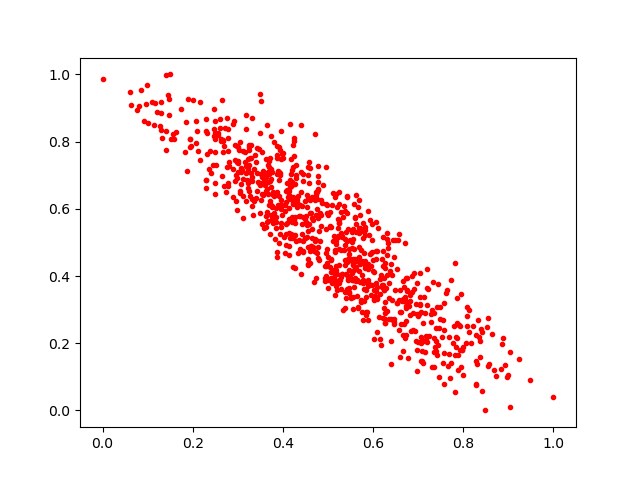

The file beside this chart, header and first rows:
0.63617927, 0.2728398
0.6022, 0.3272
0.4095, 0.5582
0.4531, 0.642
0.6864, 0.4003
0.45, 0.5138
0.2111, 0.7733
0.5471, 0.3633
0.5163, 0.4703
0.5305, 0.4068
0.4279, 0.575
0.3153, 0.7697
0.348, 0.7783
0.1168, 0.9151
0.4997, 0.3629
0.794, 0.3478
0.5791, 0.3246
0.4738, 0.5083
0.4656, 0.5409
0.7811, 0.0546
0.562, 0.3859
0.7186, 0.3123
0.4949, 0.4006
0.5551, 0.389
0.585, 0.3585
0.4271, 0.557
0.4715, 0.5037
0.6673, 0.2237
0.3063, 0.7084
0.3595, 0.6694
0.7852, 0.3341
0.5054, 0.547
0.3884, 0.7138
0.4372, 0.6123
0.5211, 0.5707
0.6027, 0.2126
0.6082, 0.4738
0.5266, 0.3872
0.6671, 0.3863
0.7046, 0.3147
0.5307, 0.5168
0.5646, 0.3409
0.7961, 0.1805
0.6913, 0.4075
0.2439, 0.7305
0.4073, 0.6188
0.6023, 0.4106
0.5378, 0.3062
0.5289, 0.3624
0.406, 0.5246
0.6266, 0.2713
0.4759, 0.6005
0.2315, 0.8267
0.6162, 0.3451
0.8983, 0.1044
0.2961, 0.7018
0.8367, 0.1582
0.5508, 0.3381
0.6242, 0.3932
0.4163, 0.5119
0.6216, 0.2746
... 801 more rows
